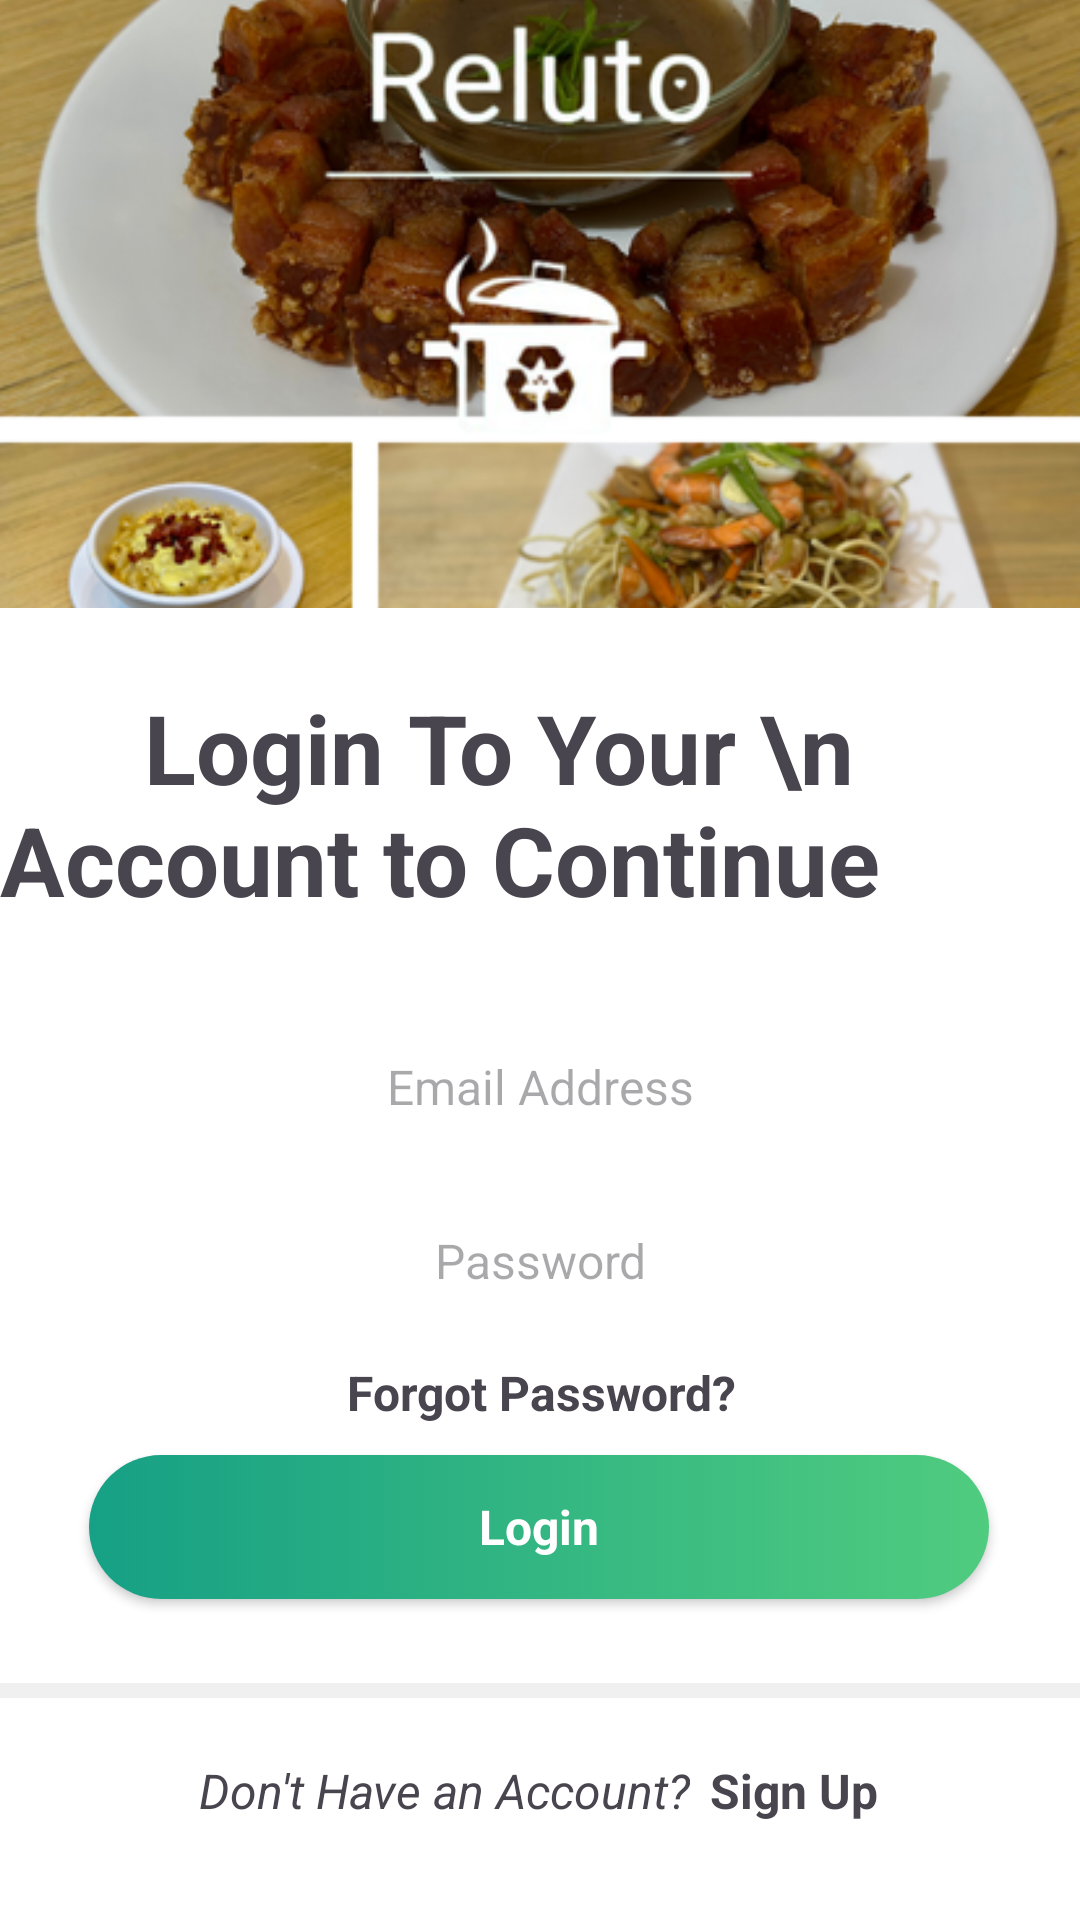

The Android layout XML behind this screen, and the referenced resources:
<!-- AndroidManifest.xml: application theme Theme.Project -->
<!-- res/layout/activity_login.xml -->
<?xml version="1.0" encoding="utf-8"?>
<ScrollView xmlns:android="http://schemas.android.com/apk/res/android"
    xmlns:app="http://schemas.android.com/apk/res-auto"
    xmlns:tools="http://schemas.android.com/tools"
    android:id="@+id/scrollView"
    android:layout_width="match_parent"
    android:layout_height="match_parent"
    android:fillViewport="true"
    tools:context=".Activity.LoginActivity">

    <androidx.constraintlayout.widget.ConstraintLayout
        android:id="@+id/main"
        android:layout_width="match_parent"
        android:layout_height="wrap_content"
        tools:layout_editor_absoluteX="5dp"
        tools:layout_editor_absoluteY="0dp">

        <TextView
            android:id="@+id/signup"
            android:layout_width="wrap_content"
            android:layout_height="wrap_content"
            android:layout_marginStart="2dp"
            android:layout_marginTop="10dp"
            android:text="Sign Up"
            android:textAlignment="center"
            android:textSize="16dp"
            android:textStyle="bold"
            app:layout_constraintBottom_toBottomOf="@+id/nhahah"
            app:layout_constraintEnd_toEndOf="@+id/view9"
            app:layout_constraintHorizontal_bias="0.067"
            app:layout_constraintStart_toEndOf="@+id/nhahah"
            app:layout_constraintTop_toTopOf="@+id/view9"
            app:layout_constraintVertical_bias="1.0" />

        <EditText
            android:id="@+id/emailEdt"
            android:layout_width="347dp"
            android:layout_height="50dp"
            android:background="@drawable/edit_background"
            android:ems="10"
            android:hint="Email Address"
            android:inputType="textEmailAddress"
            android:textAlignment="center"
            android:textSize="16sp"
            app:layout_constraintBottom_toBottomOf="parent"
            app:layout_constraintEnd_toEndOf="parent"
            app:layout_constraintStart_toStartOf="parent"
            app:layout_constraintTop_toBottomOf="@+id/textView27"
            app:layout_constraintVertical_bias="0.104" />

        <EditText
            android:id="@+id/passEdt"
            android:layout_width="0dp"
            android:layout_height="50dp"
            android:layout_marginTop="8dp"
            android:background="@drawable/edit_background"
            android:ems="10"
            android:hint="Password"
            android:inputType="textPassword"
            android:textAlignment="center"
            android:textSize="16sp"
            app:layout_constraintEnd_toEndOf="@+id/emailEdt"
            app:layout_constraintHorizontal_bias="0.0"
            app:layout_constraintStart_toStartOf="@+id/emailEdt"
            app:layout_constraintTop_toBottomOf="@+id/emailEdt" />

        

        <TextView
            android:id="@+id/forgotPassword"
            android:layout_width="wrap_content"
            android:layout_height="wrap_content"
            android:layout_marginTop="8dp"
            android:text="Forgot Password?"
            android:textAlignment="center"
            android:textSize="16dp"
            android:textStyle="bold"
            app:layout_constraintEnd_toEndOf="@+id/passEdt"
            app:layout_constraintStart_toStartOf="@+id/passEdt"
            app:layout_constraintTop_toBottomOf="@+id/passEdt" />

        <androidx.appcompat.widget.AppCompatButton
            android:id="@+id/loginBtn"
            style="@android:style/Widget.Button"
            android:layout_width="300dp"
            android:layout_height="wrap_content"
            android:layout_marginTop="10dp"
            android:background="@drawable/blackbutton_background"
            android:text="Login"
            android:textColor="@color/white"
            android:textSize="16sp"
            android:textStyle="bold"
            app:layout_constraintEnd_toEndOf="@+id/passEdt"
            app:layout_constraintHorizontal_bias="0.489"
            app:layout_constraintStart_toStartOf="@+id/passEdt"
            app:layout_constraintTop_toBottomOf="@+id/forgotPassword" />

        <TextView
            android:id="@+id/nhahah"
            android:layout_width="wrap_content"
            android:layout_height="wrap_content"
            android:layout_marginTop="20dp"
            android:text="Don't Have an Account?"
            android:textAlignment="center"
            android:textSize="16dp"
            android:textStyle="italic"
            app:layout_constraintEnd_toEndOf="@+id/view9"
            app:layout_constraintHorizontal_bias="0.338"
            app:layout_constraintStart_toStartOf="@+id/view9"
            app:layout_constraintTop_toBottomOf="@+id/view9" />

        <View
            android:id="@+id/view9"
            android:layout_width="wrap_content"
            android:layout_height="5dp"
            android:layout_gravity="center_vertical"
            android:layout_marginTop="28dp"
            android:background="#0F000000"
            app:layout_constraintEnd_toEndOf="parent"
            app:layout_constraintHorizontal_bias="0.0"
            app:layout_constraintStart_toStartOf="parent"
            app:layout_constraintTop_toBottomOf="@+id/loginBtn" />

        <ImageView
            android:id="@+id/imageView6"
            android:layout_width="0dp"
            android:layout_height="0dp"
            android:adjustViewBounds="true"
            android:scaleType="centerCrop"
            app:layout_constraintBottom_toTopOf="@+id/textView27"
            app:layout_constraintDimensionRatio="16:9"
            app:layout_constraintEnd_toEndOf="parent"
            app:layout_constraintStart_toStartOf="parent"
            app:layout_constraintTop_toTopOf="parent"
            app:srcCompat="@drawable/db_a" />

        <TextView
            android:id="@+id/textView27"
            android:layout_width="wrap_content"
            android:layout_height="wrap_content"
            android:layout_marginTop="25dp"
            android:text="      Login To Your \n Account to Continue"
            android:textSize="32dp"
            android:textStyle="bold"
            app:layout_constraintEnd_toEndOf="parent"
            app:layout_constraintStart_toStartOf="parent"
            app:layout_constraintTop_toBottomOf="@+id/imageView6" />

    </androidx.constraintlayout.widget.ConstraintLayout>
</ScrollView>
<!-- resources referenced by this layout -->
<resources>
  <color name="white">#FFFFFF</color>
  <!-- drawable blackbutton_background (drawable) -->
  <?xml version="1.0" encoding="utf-8"?>
  <selector xmlns:android="http://schemas.android.com/apk/res/android">
      <item>
          <shape android:shape="rectangle">
              <gradient
                  android:angle="0"
                  android:startColor="#16a085"
                  android:endColor="#50cc7f"
                  android:type="linear"/>
              <corners android:radius="40dp"/> 
              <stroke android:width="0dp" android:color="@android:color/white"/>
          </shape>
      </item>
  </selector>
  <!-- drawable db_a: png bitmap (drawable, 280185 bytes) -->
  <style name="Theme.Project" parent="Base.Theme.Project" />
  <style name="Base.Theme.Project" parent="Theme.Material3.DayNight.NoActionBar">
  
          <item name="colorPrimary">@color/green</item>
          <item name="colorOnPrimary">@color/white</item>
          <item name="colorPrimaryVariant">@color/light_primary_variant</item>
          
          <item name="colorOnBackground">@color/black</item> 
          <item name="colorOnSurface">@color/gray_dark</item> 
  
          
          <item name="colorButtonNormal">@color/light_button</item> 
  
  
          
          <item name="android:windowBackground">@color/light_background</item>
          <item name="colorSurface">@color/light_background_surface</item>
  
  
  
      </style>
  <color name="green">#0e6655</color>
  <color name="light_primary_variant">#3700B3</color>
  <color name="black">#000000</color>
  <color name="gray_dark">#333333</color>
  <color name="light_button">#6200EE</color>
  <color name="light_background">#FFFFFF</color>
  <color name="light_background_surface">#F5F5F5</color>
</resources>
